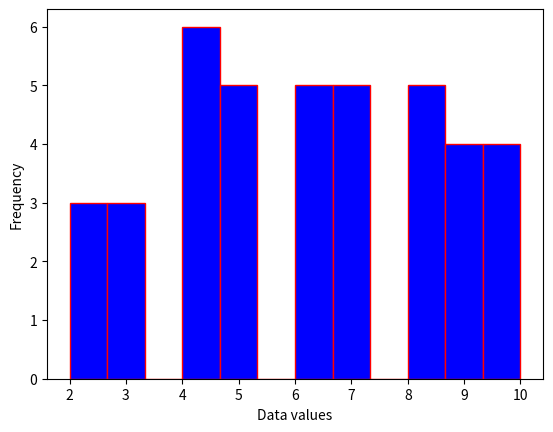

The script that saved this image:
import matplotlib.pyplot as plt

# example data
data = [2, 4, 6, 8, 10, 4, 3, 7, 8, 9, 5, 7, 6, 4, 5, 3, 2, 4, 5, 6, 7, 8, 9, 10, 2, 3, 4, 5, 6, 7, 8, 9, 10, 4, 5, 6, 7, 8, 9, 10]

# create the histogram
plt.hist(data, bins=12, color='blue', edgecolor='red')

# add labels to the axes
plt.xlabel('Data values')
plt.ylabel('Frequency')

# display the plot
plt.show()
